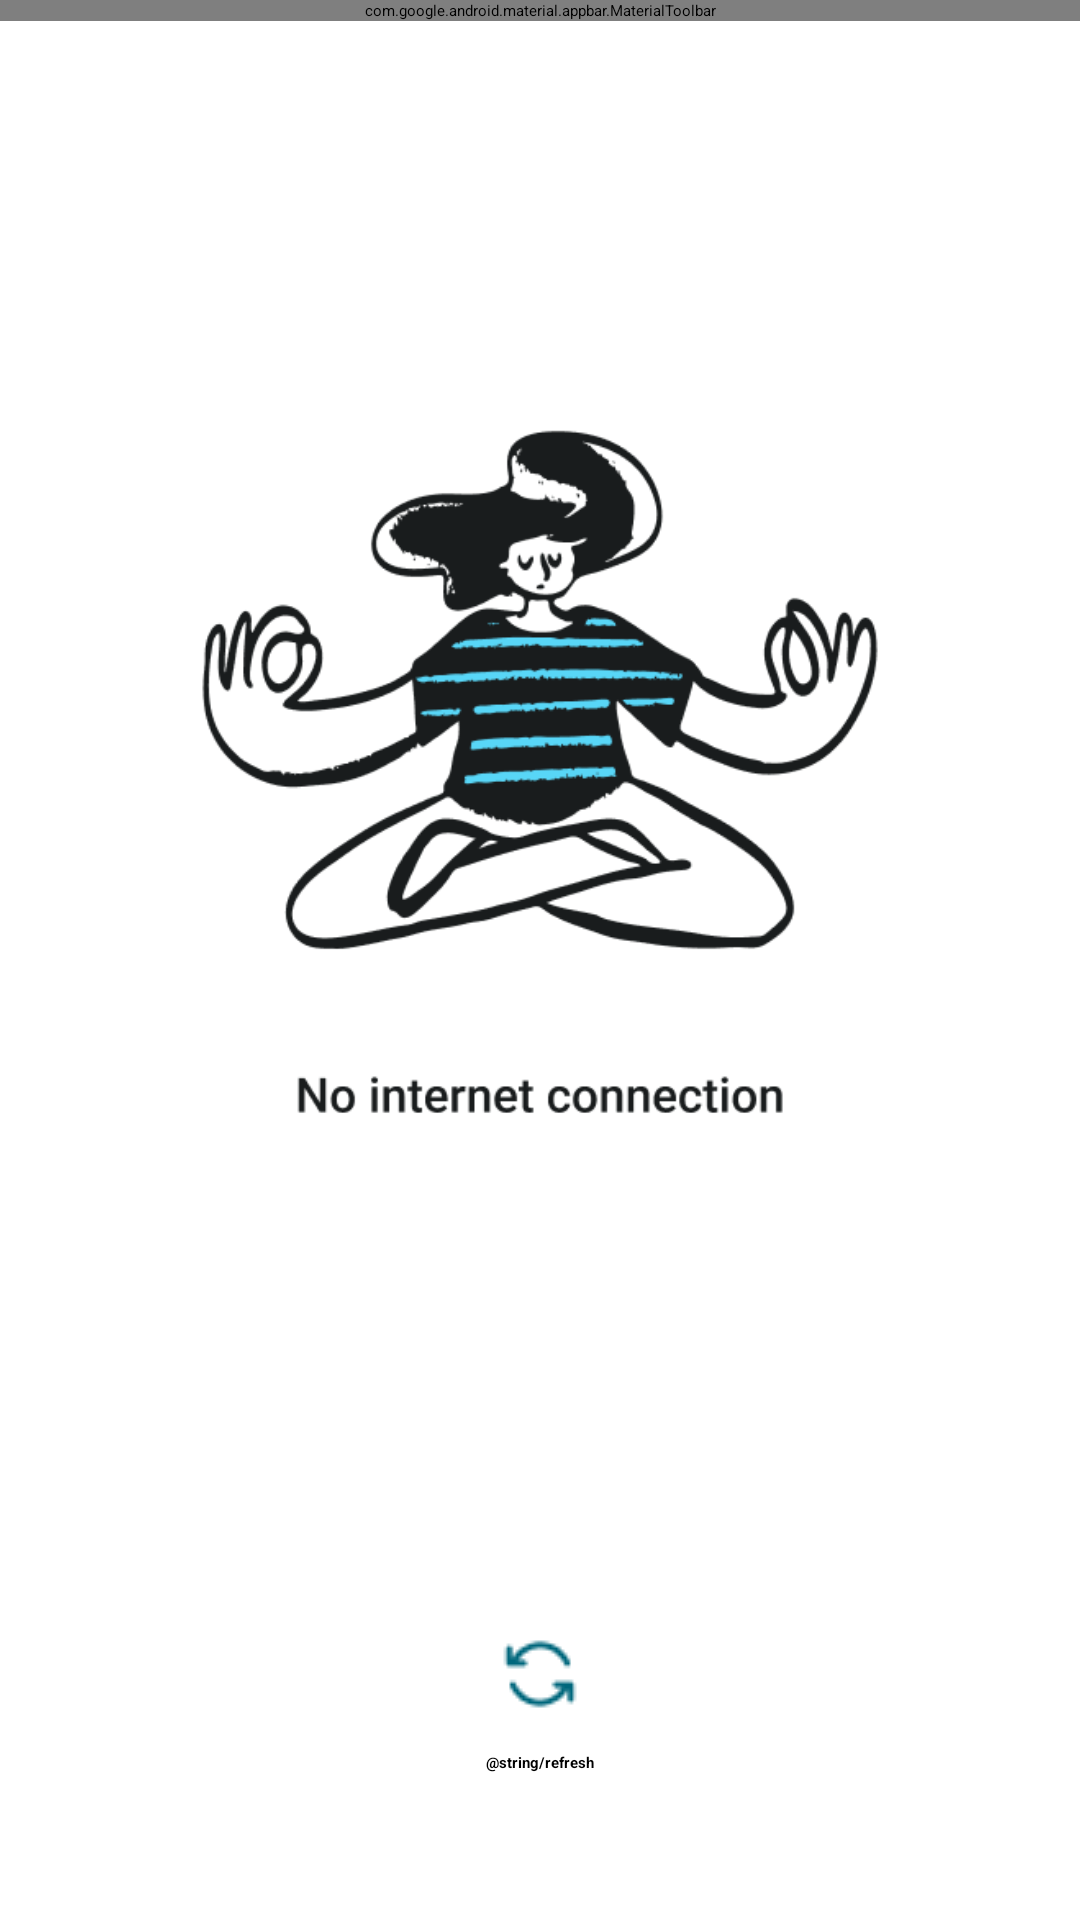

Here is an Android app screen rendered from its layout file. Give the layout XML and the strings, colors and styles it references.
<!-- AndroidManifest.xml: application theme Theme.Starting -->
<!-- res/layout/fragment_internet_connection.xml -->
<?xml version="1.0" encoding="utf-8"?>
<androidx.constraintlayout.widget.ConstraintLayout xmlns:android="http://schemas.android.com/apk/res/android"
    xmlns:app="http://schemas.android.com/apk/res-auto"
    xmlns:tools="http://schemas.android.com/tools"
    android:layout_width="match_parent"
    android:layout_height="match_parent"
    tools:context=".presentation.ui.fragment.InternetConnectionFragment">


    <include
        android:id="@id/toolbar"
        layout="@layout/toolbar_main" />


    <ImageView
        android:id="@+id/imageConnection"
        android:layout_width="280dp"
        android:layout_height="248dp"
        android:src="@drawable/intenet_connection"
        android:layout_marginTop="123dp"
        app:layout_constraintEnd_toEndOf="parent"
        app:layout_constraintStart_toStartOf="parent"
        app:layout_constraintTop_toBottomOf="@+id/toolbar" />


    <ImageView
        android:id="@+id/refreshConnection"
        android:layout_width="wrap_content"
        android:layout_height="wrap_content"
        android:layout_marginBottom="58dp"
        android:src="@drawable/refresh_connection"
        app:layout_constraintBottom_toBottomOf="parent"
        app:layout_constraintEnd_toEndOf="parent"
        app:layout_constraintStart_toStartOf="parent" />

    <TextView
        android:layout_width="wrap_content"
        android:layout_height="16dp"
        android:text="@string/refresh"
        android:textStyle="bold"
        android:layout_marginBottom="40dp"
        app:layout_constraintBottom_toBottomOf="parent"
        app:layout_constraintEnd_toEndOf="parent"
        app:layout_constraintStart_toStartOf="parent" />

</androidx.constraintlayout.widget.ConstraintLayout>
<!-- res/layout/toolbar_main.xml (included above) -->
<?xml version="1.0" encoding="utf-8"?>
<com.google.android.material.appbar.MaterialToolbar
    xmlns:app="http://schemas.android.com/apk/res-auto"
    xmlns:android="http://schemas.android.com/apk/res/android"
    xmlns:tools="http://schemas.android.com/tools"
    android:id="@+id/toolbarMain"
    android:layout_width="match_parent"
    android:layout_height="?attr/actionBarSize"
    app:layout_collapseMode="pin">

    <TextView
        android:id="@+id/fragmentName"
        android:layout_width="wrap_content"
        android:layout_height="wrap_content"
        android:layout_gravity="center"
        tools:text="fragmentName"
        android:ellipsize="end"
        android:maxLines="1"
        android:textColor="@color/white"
        android:textSize="24sp" />
</com.google.android.material.appbar.MaterialToolbar>
<!-- resources referenced by this layout -->
<resources>
  <color name="white">#FFFFFFFF</color>
  <!-- drawable intenet_connection: png bitmap (drawable, 34798 bytes) -->
  <!-- drawable refresh_connection: png bitmap (drawable, 799 bytes) -->
  <style name="Theme.Starting" parent="Theme.SplashScreen">
          <item name="windowSplashScreenBackground">@color/primary60</item>
          <item name="windowSplashScreenAnimatedIcon">@drawable/splash_screen_logo</item>
          <item name="postSplashScreenTheme">@style/Theme.Aston_Intensiv_Final</item>
      </style>
  <color name="primary60">#009EBD</color>
  <!-- drawable splash_screen_logo: vector/xml drawable (drawable, 5081 chars, omitted) -->
  <style name="Theme.Aston_Intensiv_Final" parent="Base.Theme.Aston_Intensiv_Final" />
  <style name="Base.Theme.Aston_Intensiv_Final" parent="Theme.Material3.DayNight.NoActionBar">
          
          
      </style>
</resources>
